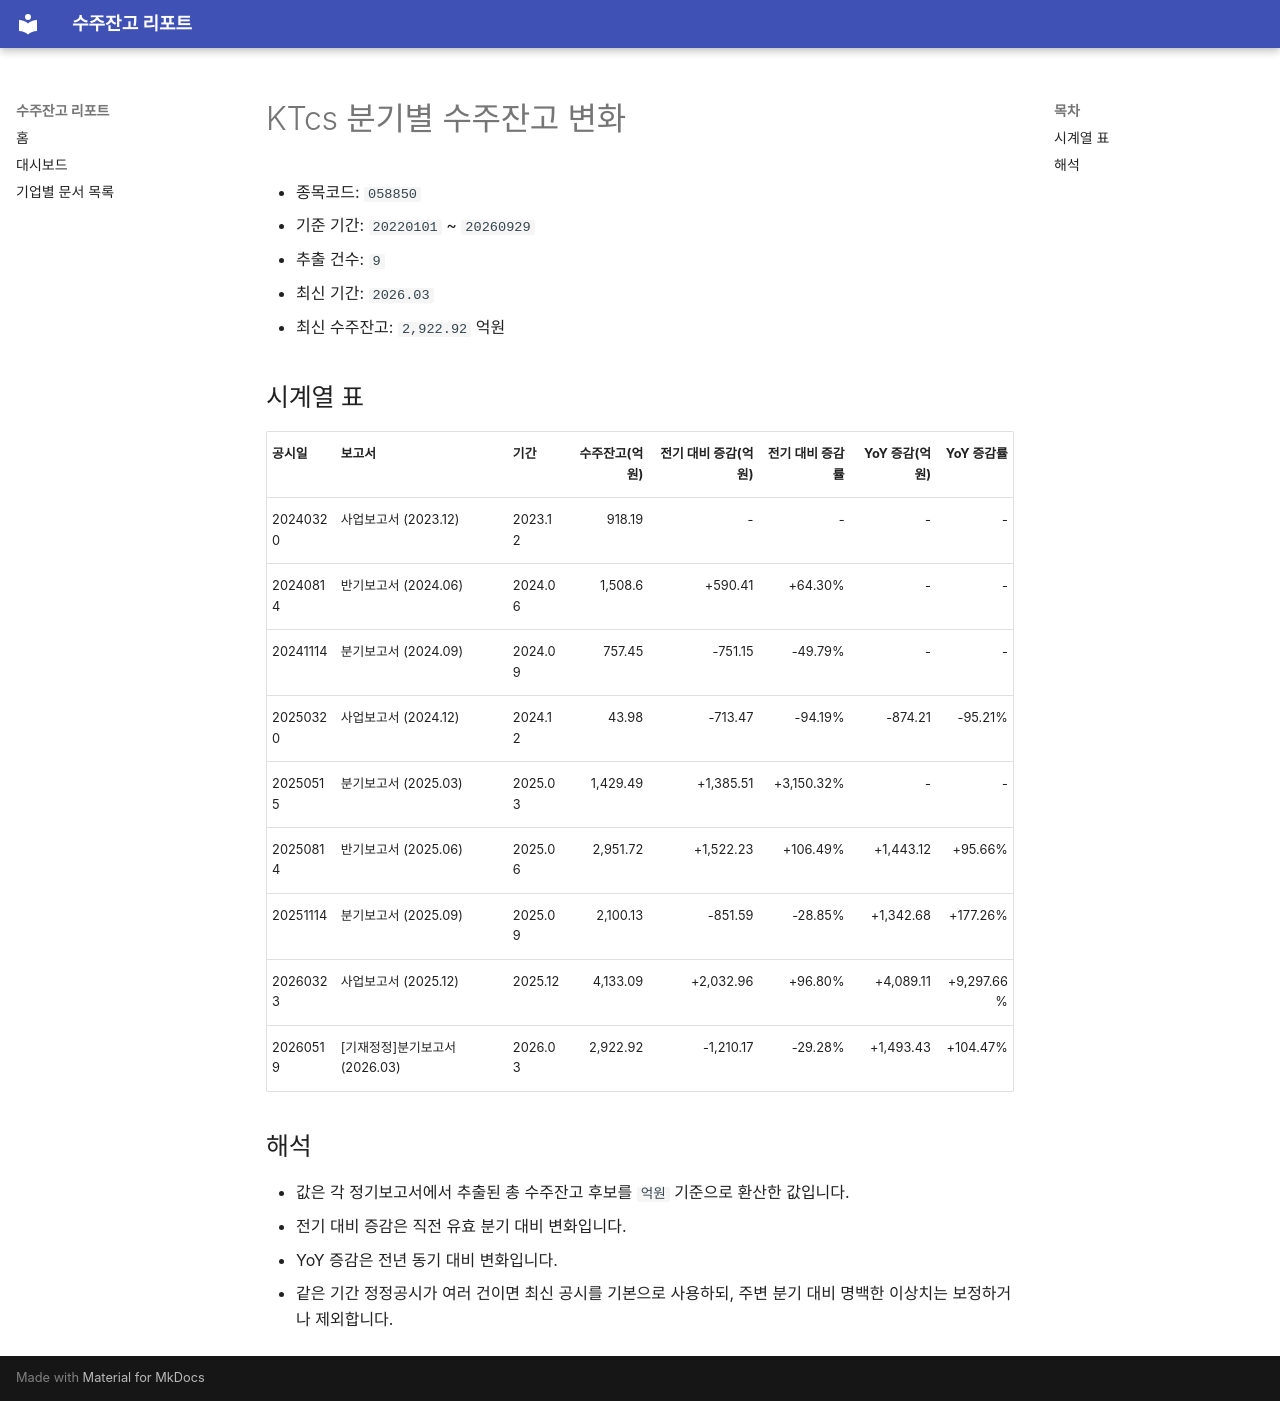

repository: agent-jaden/order-backlog-dashboard · page: companies/KTcs_수주잔고(058850)/index.html · generator: mkdocs

# KTcs 분기별 수주잔고 변화

- 종목코드: `058850`
- 기준 기간: `20220101` ~ `20260929`
- 추출 건수: `9`
- 최신 기간: `2026.03`
- 최신 수주잔고: `2,922.92` 억원

## 시계열 표

| 공시일 | 보고서 | 기간 | 수주잔고(억원) | 전기 대비 증감(억원) | 전기 대비 증감률 | YoY 증감(억원) | YoY 증감률 |
| --- | --- | --- | ---: | ---: | ---: | ---: | ---: |
| 20240320 | 사업보고서 (2023.12) | 2023.12 | 918.19 | - | - | - | - |
| 20240814 | 반기보고서 (2024.06) | 2024.06 | 1,508.6 | +590.41 | +64.30% | - | - |
| 20241114 | 분기보고서 (2024.09) | 2024.09 | 757.45 | -751.15 | -49.79% | - | - |
| 20250320 | 사업보고서 (2024.12) | 2024.12 | 43.98 | -713.47 | -94.19% | -874.21 | -95.21% |
| 20250515 | 분기보고서 (2025.03) | 2025.03 | 1,429.49 | +1,385.51 | +3,150.32% | - | - |
| 20250814 | 반기보고서 (2025.06) | 2025.06 | 2,951.72 | +1,522.23 | +106.49% | +1,443.12 | +95.66% |
| 20251114 | 분기보고서 (2025.09) | 2025.09 | 2,100.13 | -851.59 | -28.85% | +1,342.68 | +177.26% |
| 20260323 | 사업보고서 (2025.12) | 2025.12 | 4,133.09 | +2,032.96 | +96.80% | +4,089.11 | +9,297.66% |
| 20260519 | [기재정정]분기보고서 (2026.03) | 2026.03 | 2,922.92 | -1,210.17 | -29.28% | +1,493.43 | +104.47% |

## 해석

- 값은 각 정기보고서에서 추출된 총 수주잔고 후보를 `억원` 기준으로 환산한 값입니다.
- 전기 대비 증감은 직전 유효 분기 대비 변화입니다.
- YoY 증감은 전년 동기 대비 변화입니다.
- 같은 기간 정정공시가 여러 건이면 최신 공시를 기본으로 사용하되, 주변 분기 대비 명백한 이상치는 보정하거나 제외합니다.
